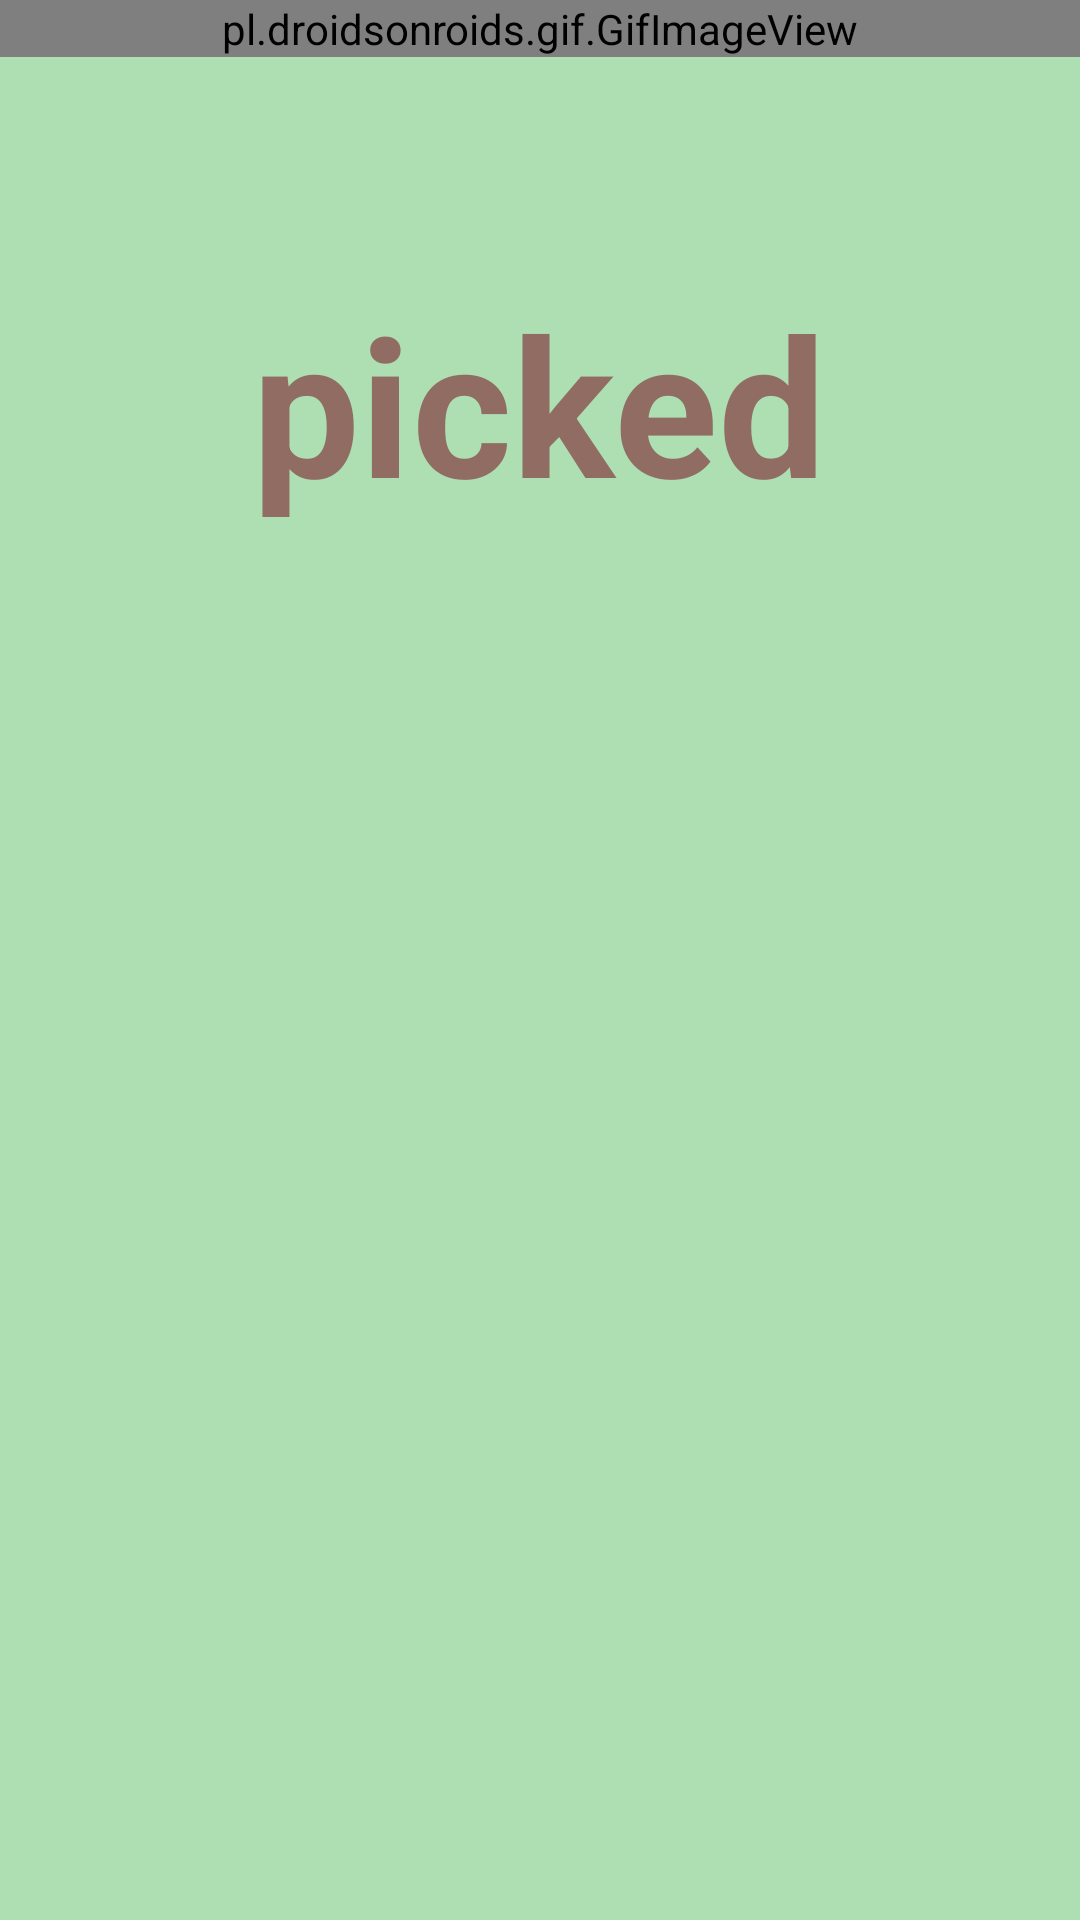

Reconstruct the res/layout file that produces this screen, plus the resources it refers to.
<!-- AndroidManifest.xml: application theme Theme.Picked -->
<!-- res/layout/fragment_background.xml -->
<?xml version="1.0" encoding="utf-8"?>
<androidx.constraintlayout.widget.ConstraintLayout xmlns:android="http://schemas.android.com/apk/res/android"
    xmlns:app="http://schemas.android.com/apk/res-auto"
    xmlns:tools="http://schemas.android.com/tools"
    android:layout_width="match_parent"
    android:layout_height="match_parent"
    android:background="@color/primary">

    <TextView
        android:id="@+id/textView"
        android:layout_width="wrap_content"
        android:layout_height="wrap_content"
        android:scaleX="4"
        android:scaleY="4"
        android:text="@string/app_name"
        android:textColor="@color/compliment1"
        android:textSize="16sp"
        android:textStyle="bold"
        android:typeface="normal"
        app:iconTint="@color/white"
        app:layout_constraintBottom_toBottomOf="parent"
        app:layout_constraintLeft_toLeftOf="parent"
        app:layout_constraintRight_toRightOf="parent"
        app:layout_constraintTop_toTopOf="parent"
        app:layout_constraintVertical_bias="0.20" />



    <pl.droidsonroids.gif.GifImageView
        android:layout_width="0dp"
        android:layout_height="wrap_content"
        android:src="@drawable/plants"
        app:layout_constraintBottom_toBottomOf="parent"
        app:layout_constraintEnd_toEndOf="parent"
        app:layout_constraintHorizontal_bias="0.0"
        app:layout_constraintLeft_toLeftOf="parent"
        app:layout_constraintRight_toRightOf="parent"
        app:layout_constraintStart_toStartOf="parent"
        app:layout_constraintTop_toTopOf="parent"
        app:layout_constraintVertical_bias="0.0" />

</androidx.constraintlayout.widget.ConstraintLayout>
<!-- resources referenced by this layout -->
<resources>
  <color name="compliment1">#916C63</color>
  <color name="primary">#ADDFB3</color>
  <color name="white">#FFFFFFFF</color>
  <string name="app_name">picked</string>
  <style name="Theme.Picked" parent="Theme.MaterialComponents.DayNight.DarkActionBar">
          
          <item name="colorPrimary">@color/purple_500</item>
          <item name="colorPrimaryVariant">@color/purple_700</item>
          <item name="colorOnPrimary">@color/white</item>
          
          <item name="colorSecondary">@color/teal_200</item>
          <item name="colorSecondaryVariant">@color/teal_700</item>
          <item name="colorOnSecondary">@color/black</item>
          
          <item name="android:statusBarColor" tools:targetApi="l">?attr/colorPrimaryVariant</item>
          
      </style>
  <color name="purple_500">#FF6200EE</color>
  <color name="purple_700">#FF3700B3</color>
  <color name="teal_200">#FF03DAC5</color>
  <color name="teal_700">#FF018786</color>
  <color name="black">#FF000000</color>
</resources>
